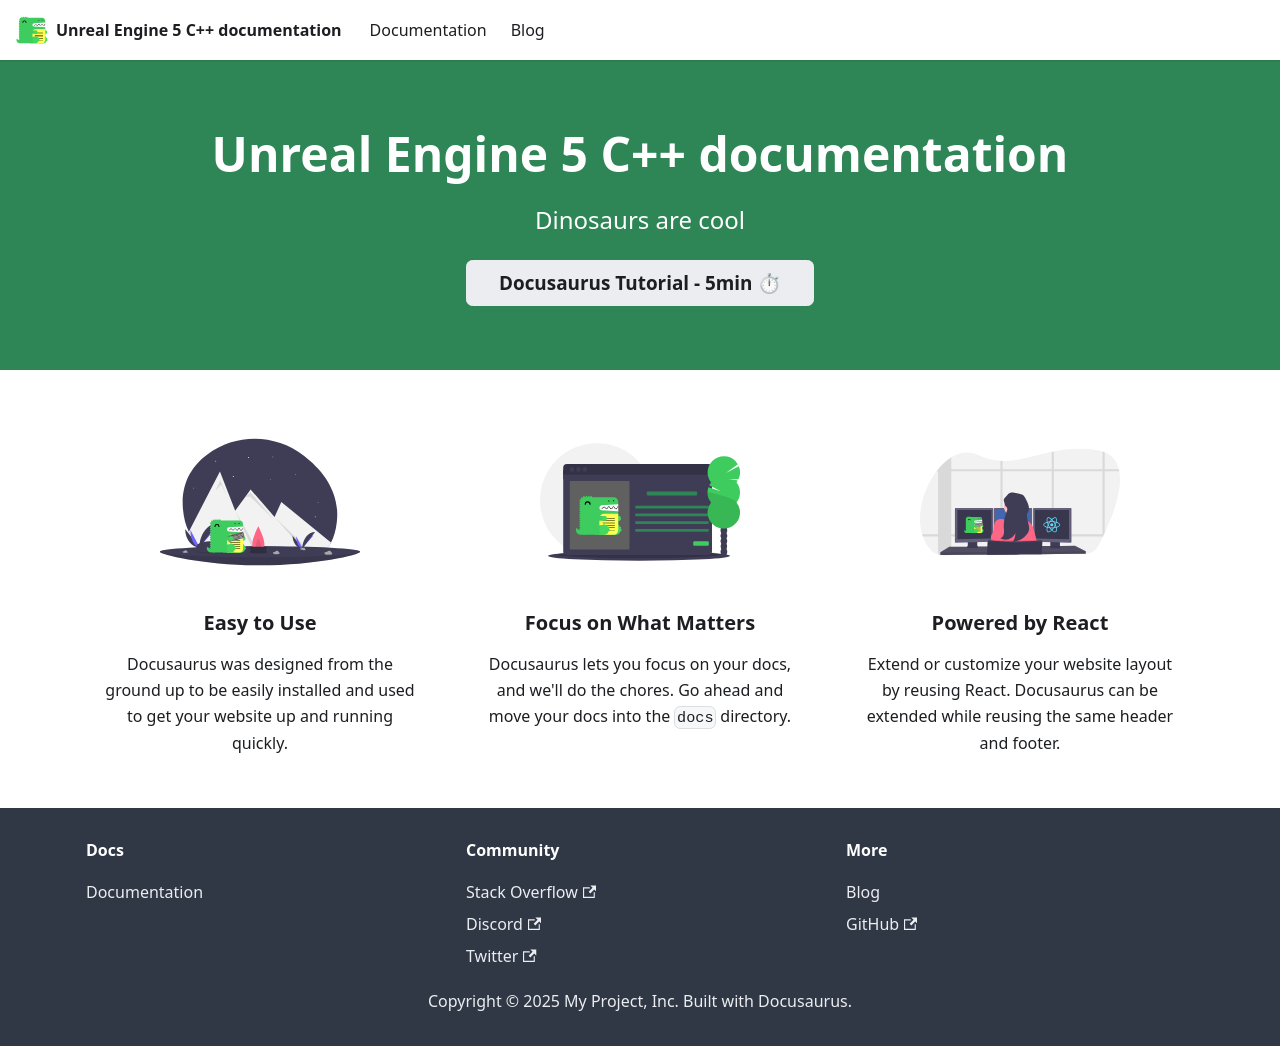

repository: philbalarie/doc-ue5 · page: index.html · generator: docusaurus

# C++ documentation for Unreal Engine 5
